Run: headless pygame with SDL's dummy video driver; simulated clock (each Clock.tick advances the game by its frame time, no real sleeping); random seed 0; keys injected as events and as key.get_pressed() state; no mouse input.
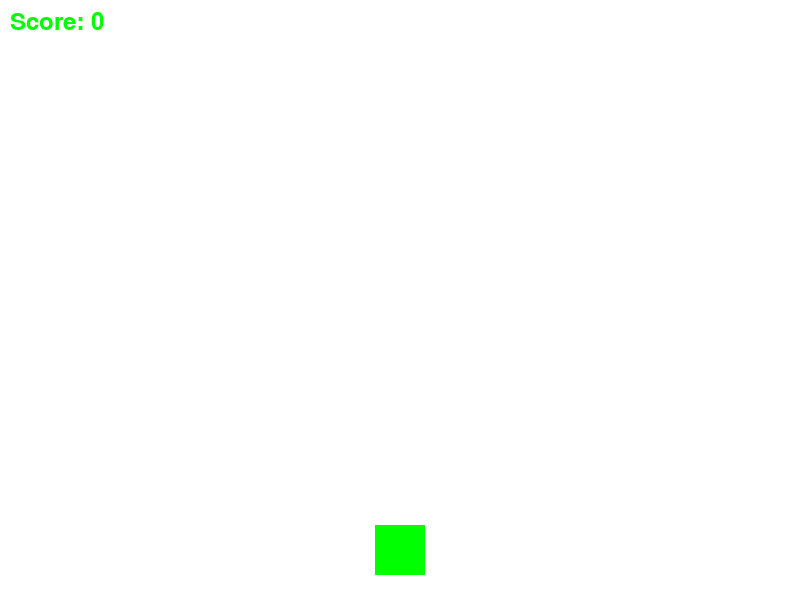
Frame 1 of 4 · flips 1–60 · no input
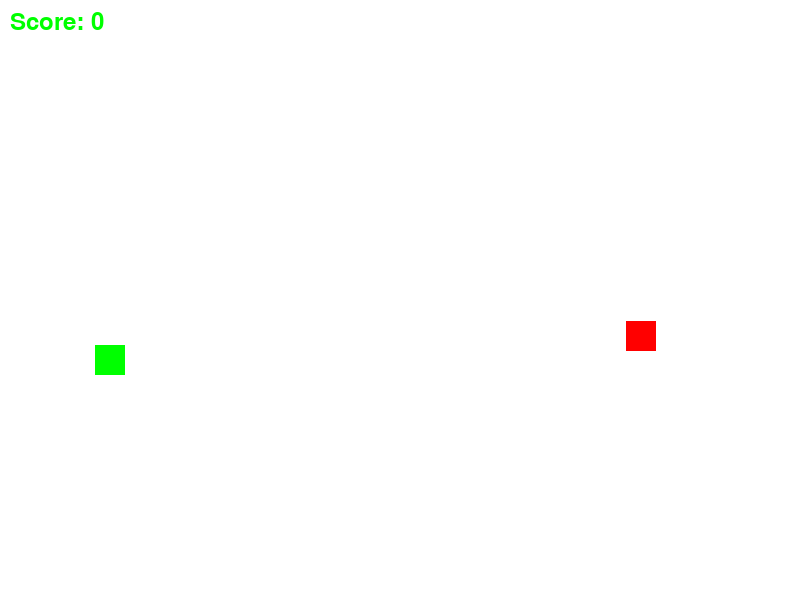
Frame 2 of 4 · flips 61–180 · tapped SPACE, RETURN · held RIGHT (→), D
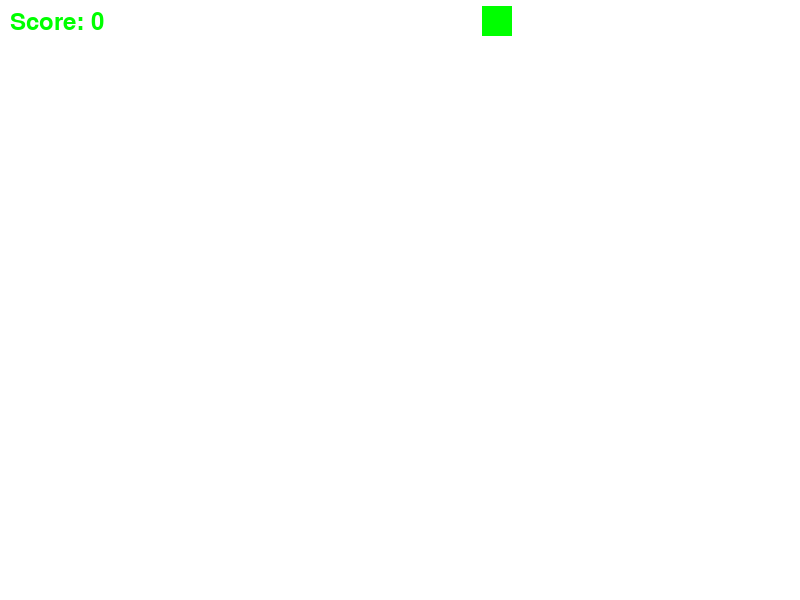
Frame 3 of 4 · flips 181–300 · held DOWN (↓), S
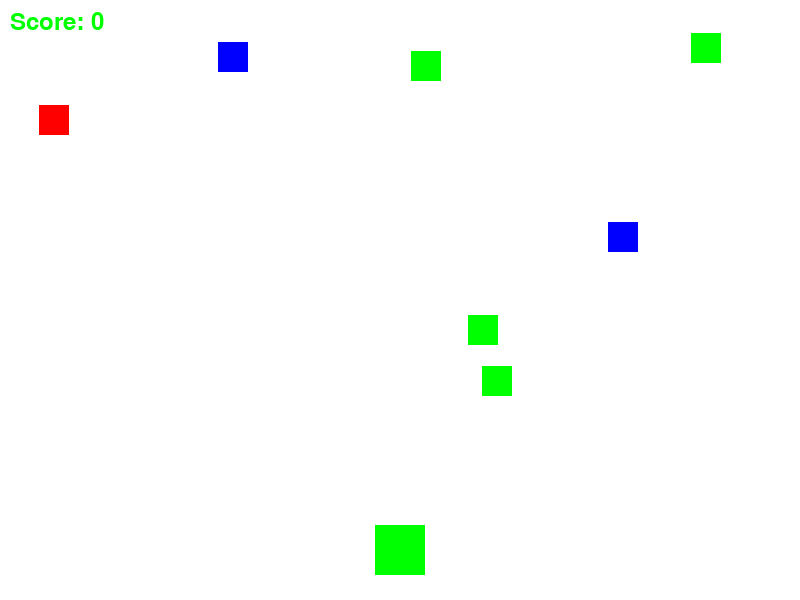
Frame 4 of 4 · flips 301–420 · held LEFT (←), A, UP (↑), W

The pygame program that drew these frames:

import pygame
import random

# Initialize Pygame
pygame.init()

# Constants
WIDTH, HEIGHT = 800, 600
FPS = 60

# Colors
WHITE = (255, 255, 255)
RED = (255, 0, 0)
GREEN = (0, 255, 0)
BLUE = (0, 0, 255)

# Player settings
PLAYER_SIZE = 50
PLAYER_SPEED = 8

# Enemy settings
ENEMY_SIZE = 30
ENEMY_SPEED = 3  # Reduced speed
ENEMY_SPAWN_INTERVAL = 60

# Bullet settings
BULLET_SIZE = 5
BULLET_SPEED = 10
MAX_BULLETS = 3  # Maximum bullets shot at a time

# Block settings
BLOCK_SIZE = 30
BLOCK_COLORS = [BLUE, RED, GREEN]
BLOCK_HP = 2  # Number of hits required to destroy a block

# Initialize Pygame screen
screen = pygame.display.set_mode((WIDTH, HEIGHT))
pygame.display.set_caption("Advanced Shooter Game")

# Load player image
player_image = pygame.Surface((PLAYER_SIZE, PLAYER_SIZE), pygame.SRCALPHA)
pygame.draw.rect(player_image, GREEN, (0, 0, PLAYER_SIZE, PLAYER_SIZE))
player_rect = player_image.get_rect(center=(WIDTH // 2, HEIGHT - PLAYER_SIZE))

# Lists to store enemies, bullets, and blocks
enemies = []
bullets = []
blocks = []

# Initialize Pygame clock
clock = pygame.time.Clock()

# Game loop
running = True
score = 0

# Function to draw text on the screen
def draw_text(text, size, color, x, y):
    font = pygame.font.Font(None, size)
    text_surface = font.render(text, True, color)
    screen.blit(text_surface, (x, y))

# Function to create a block
def create_block():
    block_rect = pygame.Rect(random.randint(0, WIDTH - BLOCK_SIZE), 0, BLOCK_SIZE, BLOCK_SIZE)
    block_color = random.choice(BLOCK_COLORS)
    block_hp = BLOCK_HP
    return {'rect': block_rect, 'color': block_color, 'hp': block_hp}

while running:
    for event in pygame.event.get():
        if event.type == pygame.QUIT:
            running = False

    # Get the state of all keys
    keys = pygame.key.get_pressed()

    # Player controls
    if keys[pygame.K_LEFT]:
        player_rect.x -= PLAYER_SPEED
    if keys[pygame.K_RIGHT]:
        player_rect.x += PLAYER_SPEED

    # Shooting bullets
    if keys[pygame.K_SPACE] and len(bullets) < MAX_BULLETS:
        bullets.append(pygame.Rect(player_rect.centerx - BULLET_SIZE // 2, player_rect.y, BULLET_SIZE, BULLET_SIZE))

    # Enemy spawn
    if random.randint(0, ENEMY_SPAWN_INTERVAL) == 0:
        blocks.append(create_block())

    # Update bullets
    bullets = [bullet for bullet in bullets if bullet.y > 0]
    for bullet in bullets:
        bullet.y -= BULLET_SPEED

    # Update enemies (blocks)
    for block in blocks:
        block['rect'].y += ENEMY_SPEED

    # Check collisions with bullets and blocks
    for bullet in bullets:
        for block in blocks:
            if bullet.colliderect(block['rect']):
                bullets.remove(bullet)
                block['hp'] -= 1
                if block['hp'] == 0:
                    score += 1
                    blocks.remove(block)

    # Check player-enemy collisions
    if any(player_rect.colliderect(block['rect']) for block in blocks):
        running = False

    # Draw everything
    screen.fill(WHITE)
    pygame.draw.rect(screen, GREEN, player_rect)
    for bullet in bullets:
        pygame.draw.rect(screen, RED, bullet)
    for block in blocks:
        pygame.draw.rect(screen, block['color'], block['rect'])

    # Display score
    draw_text(f"Score: {score}", 36, GREEN, 10, 10)

    # Update display
    pygame.display.flip()
    clock.tick(FPS)

# Game over screen
screen.fill(WHITE)
draw_text("Game Over", 60, RED, WIDTH // 2 - 150, HEIGHT // 2 - 30)
draw_text(f"Your Score: {score}", 36, GREEN, WIDTH // 2 - 120, HEIGHT // 2 + 20)
pygame.display.flip()

# Wait for a few seconds before quitting
pygame.time.delay(3000)

# Quit Pygame
pygame.quit()
 
